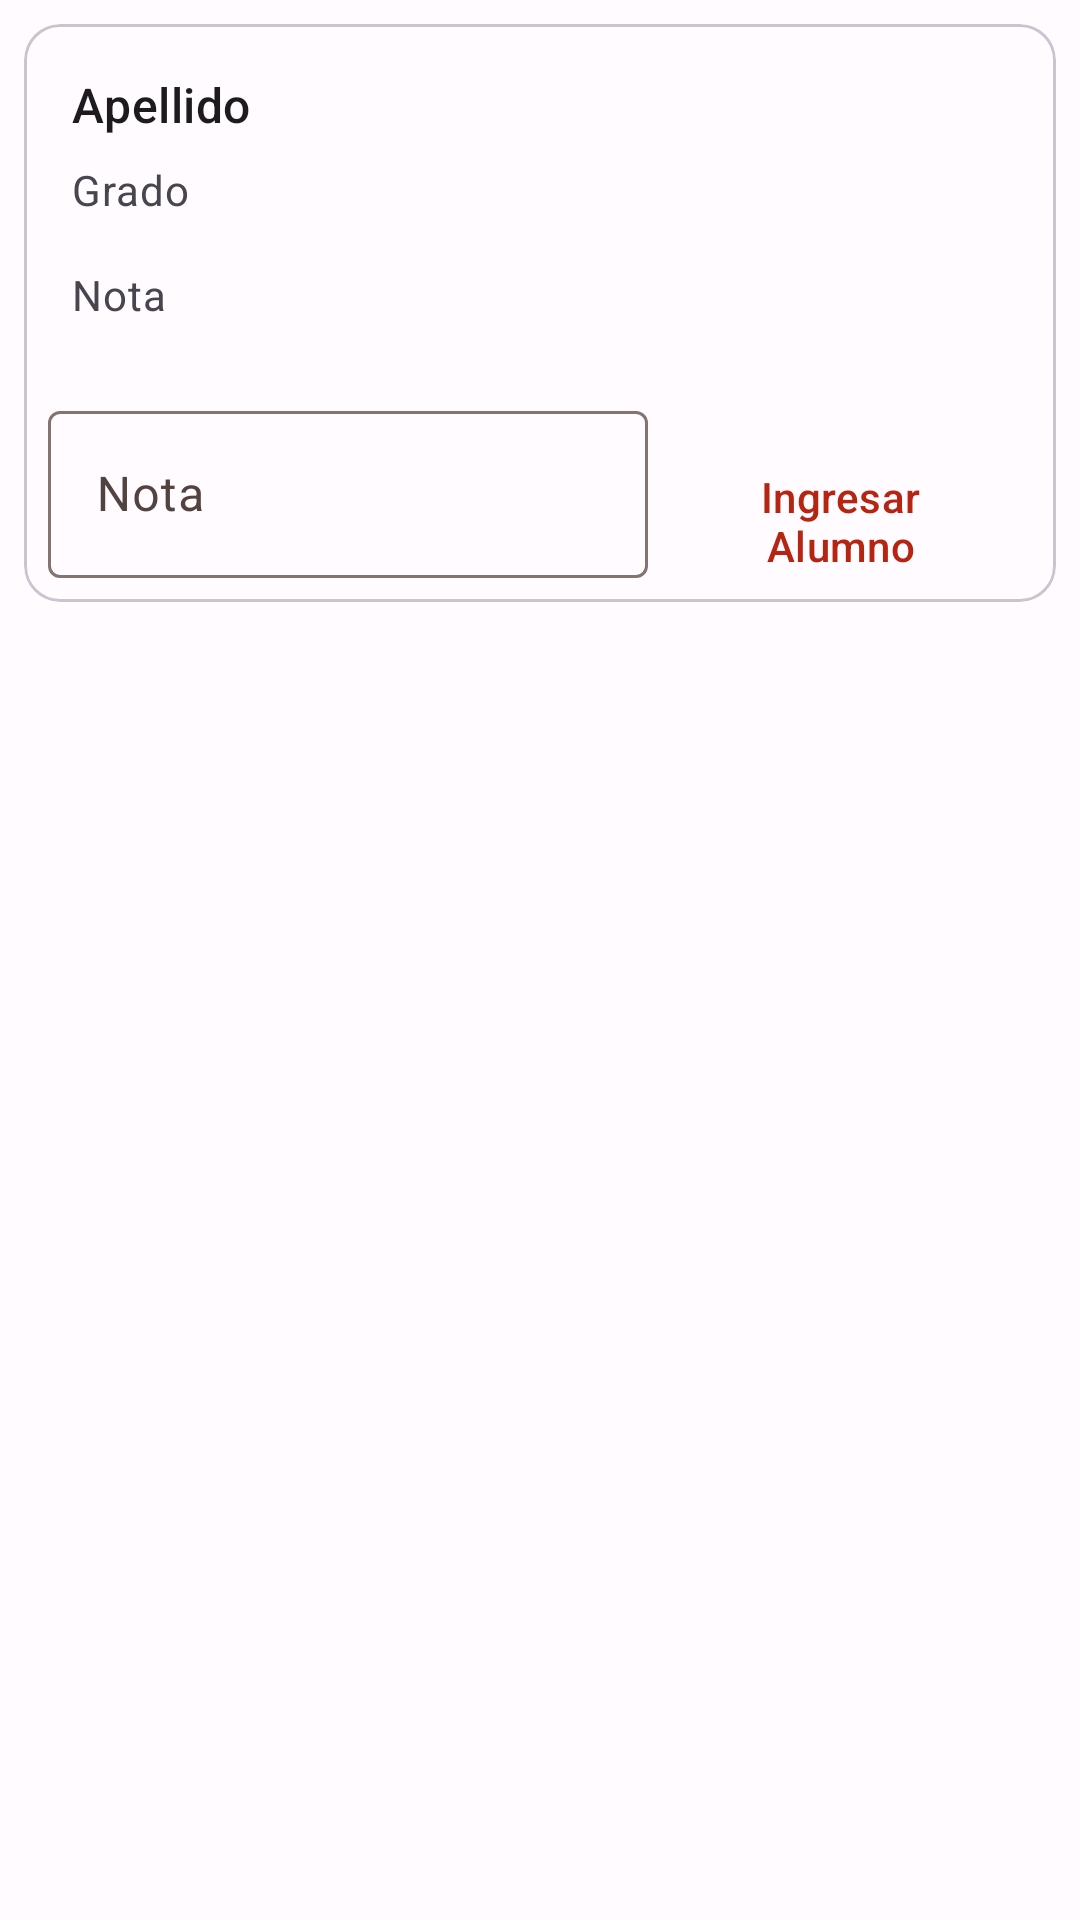

Reconstruct the res/layout file that produces this screen, plus the resources it refers to.
<!-- AndroidManifest.xml: application theme Theme.SistemaAlumnosV2 -->
<!-- res/layout/card_view.xml -->
<?xml version="1.0" encoding="utf-8"?>
<RelativeLayout xmlns:android="http://schemas.android.com/apk/res/android"
    android:layout_width="match_parent"
    android:layout_height="match_parent"
    xmlns:app="http://schemas.android.com/apk/res-auto">

    <com.google.android.material.card.MaterialCardView
        android:id="@+id/card"
        android:layout_width="match_parent"
        android:layout_height="wrap_content"
        android:layout_margin="8dp">

        <LinearLayout
            android:layout_width="match_parent"
            android:layout_height="wrap_content"
            android:orientation="vertical">

            

            <LinearLayout
                android:layout_width="match_parent"
                android:layout_height="wrap_content"
                android:orientation="vertical"
                android:padding="16dp">

                
                <TextView
                    android:id="@+id/tvSurname"
                    android:layout_width="wrap_content"
                    android:layout_height="wrap_content"
                    android:text="@string/inputTextSurname"
                    android:textAppearance="?attr/textAppearanceTitleMedium"
                    />
                <TextView
                    android:id="@+id/tvYear"
                    android:layout_width="wrap_content"
                    android:layout_height="wrap_content"
                    android:layout_marginTop="8dp"
                    android:text="@string/inputTextYear"
                    android:textAppearance="?attr/textAppearanceBodyMedium"
                    android:textColor="?android:attr/textColorSecondary"
                    />
                <TextView
                    android:id="@+id/tvGrade"
                    android:layout_width="wrap_content"
                    android:layout_height="wrap_content"
                    android:layout_marginTop="16dp"
                    android:text="@string/inputTextGrade"
                    android:textAppearance="?attr/textAppearanceBodyMedium"
                    android:textColor="?android:attr/textColorSecondary"
                    />

            </LinearLayout>

            
            <LinearLayout
                android:layout_width="wrap_content"
                android:layout_height="wrap_content"
                android:layout_margin="8dp"
                android:orientation="horizontal">
                <com.google.android.material.textfield.TextInputLayout
                    android:layout_width="200dp"
                    android:layout_height="wrap_content"
                    app:endIconMode="clear_text"
                    android:hint="@string/inputTextGrade"
                    app:startIconDrawable="@drawable/ic_grade_add">

                    <com.google.android.material.textfield.TextInputEditText
                        android:id="@+id/etGradeAdd"
                        android:layout_width="match_parent"
                        android:layout_height="match_parent"
                        android:inputType="number"
                        android:maxLength="4"/>

                </com.google.android.material.textfield.TextInputLayout>

                <com.google.android.material.button.MaterialButton
                    android:id="@+id/btnGradeAdd"
                    android:layout_width="wrap_content"
                    android:layout_height="55dp"
                    android:text="@string/buttonSaveData"
                    style="?attr/borderlessButtonStyle"
                    />
            </LinearLayout>

        </LinearLayout>

    </com.google.android.material.card.MaterialCardView>
</RelativeLayout>
<!-- resources referenced by this layout -->
<resources>
  <string name="buttonSaveData">Ingresar Alumno</string>
  <string name="inputTextGrade">Nota</string>
  <string name="inputTextSurname">Apellido</string>
  <string name="inputTextYear">Grado</string>
  <style name="Theme.SistemaAlumnosV2" parent="Base.Theme.SistemaAlumnosV2" />
  <color name="md_theme_light_primary">#B52511</color>
  <color name="md_theme_light_onPrimary">#FFFFFF</color>
  <color name="md_theme_light_primaryContainer">#FFDAD4</color>
  <color name="md_theme_light_onPrimaryContainer">#3F0300</color>
  <color name="md_theme_light_secondary">#775650</color>
  <color name="md_theme_light_onSecondary">#FFFFFF</color>
  <color name="md_theme_light_secondaryContainer">#FFDAD4</color>
  <color name="md_theme_light_onSecondaryContainer">#2C1511</color>
  <color name="md_theme_light_tertiary">#6F5C2E</color>
  <color name="md_theme_light_onTertiary">#FFFFFF</color>
  <color name="md_theme_light_tertiaryContainer">#FAE0A6</color>
  <color name="md_theme_light_onTertiaryContainer">#251A00</color>
  <color name="md_theme_light_error">#BA1A1A</color>
  <color name="md_theme_light_errorContainer">#FFDAD6</color>
  <color name="md_theme_light_onError">#FFFFFF</color>
  <color name="md_theme_light_onErrorContainer">#410002</color>
  <color name="md_theme_light_background">#FFFBFF</color>
  <color name="md_theme_light_onBackground">#201A19</color>
  <color name="md_theme_light_surface">#FFFBFF</color>
  <color name="md_theme_light_onSurface">#201A19</color>
  <color name="md_theme_light_surfaceVariant">#F5DDD9</color>
  <color name="md_theme_light_onSurfaceVariant">#534340</color>
  <color name="md_theme_light_outline">#857370</color>
  <color name="md_theme_light_inverseOnSurface">#FBEEEB</color>
  <color name="md_theme_light_inverseSurface">#362F2D</color>
  <color name="md_theme_light_inversePrimary">#FFB4A6</color>
</resources>
